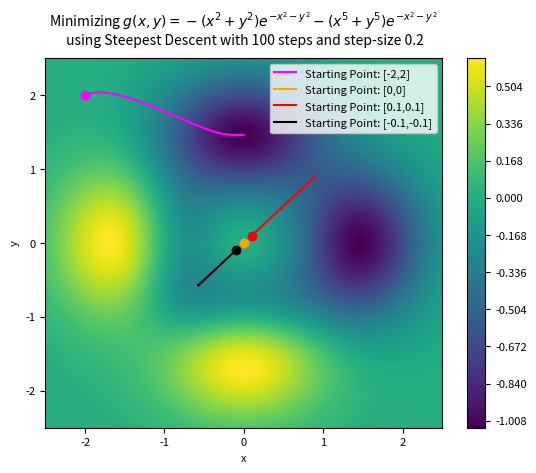

Reproduce this figure in Python. (Note: this script raises an exception after producing the figure.)
# Importing libraries
import numpy as np
import matplotlib.pyplot as plt
import random
plt.rcParams.update({'font.size': 8})

# Defining the domain
x_min, x_max = -2.5, 2.5
y_min, y_max = -2.5, 2.5


# Defining the function
def f(x,y):
    return (-x**2-y**2)*np.exp(-x**2-y**2)+(-x**5-y**5)*np.exp(-x**2-y**2)

# Defining the derivative of the function
def dfdx(x,y):
    return x*np.exp(-x**2-y**2)*(2*x**5-5*x**3+2*x**2-2+2*y**5+2*y**2)

def dfdy(x,y):
    return y*np.exp(-x**2-y**2)*(2*y**5-5*y**3+2*y**2-2+2*x**5+2*x**2)


# Generating 1000 evenly spaced x,y intervals to evaluate the function
x=np.linspace(x_min,x_max,1000)
y=np.linspace(y_min,y_max,1000)

# Creating a gridspace for the graph and evaluating z
X,Y = np.meshgrid(x,y)
Z=f(X,Y)

# Steepest descent algorithm
def steepest_descent(start_x, start_y):
    number_steps = 100
    previous_guess_x = start_x
    previous_guess_y = start_y
    historic_steps = np.array([start_x,start_y])
    step_size = 0.2
    i = 1
    while i <= number_steps:
        grad = np.array([dfdx(previous_guess_x,previous_guess_y),dfdy(previous_guess_x,previous_guess_y)])
        new_guess = np.array([previous_guess_x, previous_guess_y]) - step_size*grad
        previous_guess_x = new_guess[0]
        previous_guess_y = new_guess[1]
        historic_steps = np.vstack((historic_steps,np.array([previous_guess_x, previous_guess_y])))
        i+=1
    return historic_steps

# Plotting minimization for different starting points
starting_points = [[-2,2], [0,0], [0.1,0.1], [-0.1, -0.1]]
colors = ["magenta", "orange", "red", "black"]
for (start_x, start_y), color in zip(starting_points, colors):
    historic_steps = steepest_descent(start_x, start_y)
    plt.plot(historic_steps[:,0], historic_steps[:,1], color = color, label = f"Starting Point: [{start_x},{start_y}]")
    plt.plot(start_x,start_y, color = color, marker = 'o')

# Plotting the rest of the graph
plt.contourf(X,Y,Z, 500,cmap = 'viridis')
plt.colorbar()
plt.xlabel('x')
plt.ylabel('y')
g = r"$g(x,y) = -(x^2+y^2)e^{-x^2-y^2}-(x^5+y^5)e^{-x^2-y^2}$"
plt.title(r"Minimizing "+ g + "\n using Steepest Descent with 100 steps and step-size 0.2", size = 10, pad = 10)

plt.xlim(x_min,x_max)
plt.ylim(y_min,y_max)

plt.legend()

plt.savefig(f"results/minimize g with steepest descent.png", dpi = 300)

